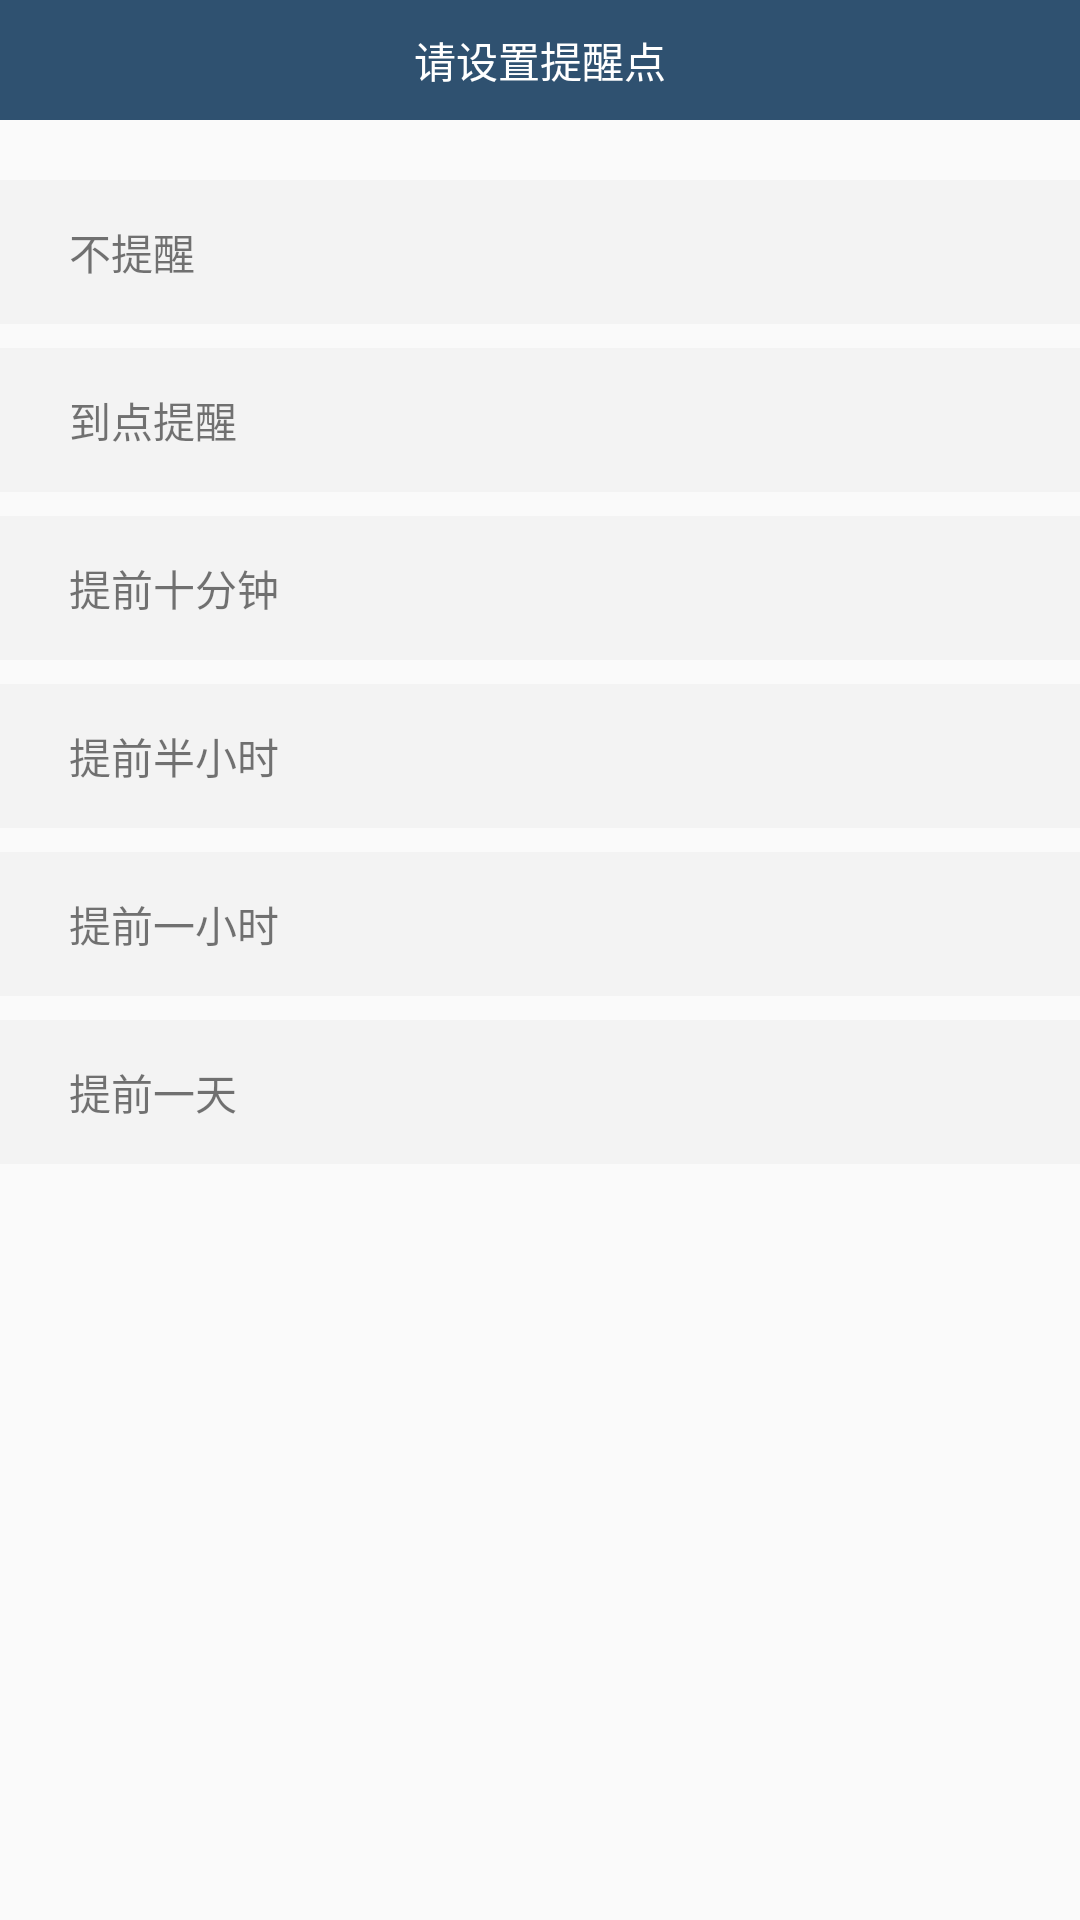

Android layout source for this screen:
<!-- AndroidManifest.xml: application theme AppTheme -->
<!-- res/layout/dialog_remind.xml -->
<?xml version="1.0" encoding="utf-8"?>
<RelativeLayout
    xmlns:android="http://schemas.android.com/apk/res/android"
    android:layout_width="match_parent"
    android:layout_height="match_parent">
    <LinearLayout
        android:id="@+id/dialog_remind_top"
        android:layout_width="match_parent"
        android:layout_height="40dp"
        android:background="@color/plan_top_bg"
        android:gravity="center">
        <TextView
            android:layout_width="wrap_content"
            android:layout_height="wrap_content"
            android:text="请设置提醒点"
            android:textColor="@color/colorPrimary"/>
    </LinearLayout>
    <RelativeLayout
        android:id="@+id/dialog_remind_01"
        android:layout_width="match_parent"
        android:layout_height="wrap_content"
        android:background="@color/color_white_shallow"
        android:layout_marginTop="20dp"
        android:layout_below="@id/dialog_remind_top"
        android:padding="8dp">
        <TextView
            android:layout_width="wrap_content"
            android:layout_height="wrap_content"
            android:text="不提醒"
            android:layout_marginLeft="15dp"
            android:layout_marginStart="15dp"
            android:layout_centerVertical="true"/>
        <ImageView
            android:id="@+id/dialog_remind_img_01"
            android:layout_width="wrap_content"
            android:layout_height="wrap_content"
            android:layout_marginRight="15dp"
            android:layout_marginEnd="15dp"
            android:src="@mipmap/selected"
            android:layout_alignParentRight="true"
            android:layout_alignParentEnd="true"
            android:layout_centerVertical="true"
            android:visibility="invisible"/>
    </RelativeLayout>
    <RelativeLayout
        android:id="@+id/dialog_remind_02"
        android:layout_width="match_parent"
        android:layout_height="wrap_content"
        android:background="@color/color_white_shallow"
        android:layout_marginTop="8dp"
        android:padding="8dp"
        android:layout_below="@id/dialog_remind_01">
        <TextView
            android:layout_width="wrap_content"
            android:layout_height="wrap_content"
            android:text="到点提醒"
            android:layout_marginLeft="15dp"
            android:layout_marginStart="15dp"
            android:layout_centerVertical="true"/>
        <ImageView
            android:id="@+id/dialog_remind_img_02"
            android:layout_width="wrap_content"
            android:layout_height="wrap_content"
            android:layout_marginRight="15dp"
            android:layout_marginEnd="15dp"
            android:src="@mipmap/selected"
            android:layout_alignParentRight="true"
            android:layout_alignParentEnd="true"
            android:layout_centerVertical="true"
            android:visibility="invisible"/>
    </RelativeLayout>
    <RelativeLayout
        android:id="@+id/dialog_remind_03"
        android:layout_width="match_parent"
        android:layout_height="wrap_content"
        android:background="@color/color_white_shallow"
        android:layout_marginTop="8dp"
        android:padding="8dp"
        android:layout_below="@id/dialog_remind_02">
        <TextView
            android:layout_width="wrap_content"
            android:layout_height="wrap_content"
            android:text="提前十分钟"
            android:layout_marginLeft="15dp"
            android:layout_marginStart="15dp"
            android:layout_centerVertical="true"/>
        <ImageView
            android:id="@+id/dialog_remind_img_03"
            android:layout_width="wrap_content"
            android:layout_height="wrap_content"
            android:layout_marginRight="15dp"
            android:layout_marginEnd="15dp"
            android:src="@mipmap/selected"
            android:layout_alignParentRight="true"
            android:layout_alignParentEnd="true"
            android:layout_centerVertical="true"
            android:visibility="invisible"/>
    </RelativeLayout>
    <RelativeLayout
        android:id="@+id/dialog_remind_04"
        android:layout_width="match_parent"
        android:layout_height="wrap_content"
        android:background="@color/color_white_shallow"
        android:layout_marginTop="8dp"
        android:padding="8dp"
        android:layout_below="@id/dialog_remind_03">
        <TextView
            android:layout_width="wrap_content"
            android:layout_height="wrap_content"
            android:text="提前半小时"
            android:layout_marginLeft="15dp"
            android:layout_marginStart="15dp"
            android:layout_centerVertical="true"/>
        <ImageView
            android:id="@+id/dialog_remind_img_04"
            android:layout_width="wrap_content"
            android:layout_height="wrap_content"
            android:layout_marginRight="15dp"
            android:layout_marginEnd="15dp"
            android:src="@mipmap/selected"
            android:layout_alignParentRight="true"
            android:layout_alignParentEnd="true"
            android:layout_centerVertical="true"
            android:visibility="invisible"/>
    </RelativeLayout>
    <RelativeLayout
        android:id="@+id/dialog_remind_05"
        android:layout_width="match_parent"
        android:layout_height="wrap_content"
        android:background="@color/color_white_shallow"
        android:layout_marginTop="8dp"
        android:padding="8dp"
        android:layout_below="@id/dialog_remind_04">
        <TextView
            android:layout_width="wrap_content"
            android:layout_height="wrap_content"
            android:text="提前一小时"
            android:layout_marginLeft="15dp"
            android:layout_marginStart="15dp"
            android:layout_centerVertical="true"/>
        <ImageView
            android:id="@+id/dialog_remind_img_05"
            android:layout_width="wrap_content"
            android:layout_height="wrap_content"
            android:layout_marginRight="15dp"
            android:layout_marginEnd="15dp"
            android:src="@mipmap/selected"
            android:layout_alignParentRight="true"
            android:layout_alignParentEnd="true"
            android:layout_centerVertical="true"
            android:visibility="invisible"/>
    </RelativeLayout>
    <RelativeLayout
        android:id="@+id/dialog_remind_06"
        android:layout_width="match_parent"
        android:layout_height="wrap_content"
        android:background="@color/color_white_shallow"
        android:layout_marginTop="8dp"
        android:padding="8dp"
        android:layout_below="@id/dialog_remind_05">
        <TextView
            android:layout_width="wrap_content"
            android:layout_height="wrap_content"
            android:text="提前一天"
            android:layout_marginLeft="15dp"
            android:layout_marginStart="15dp"
            android:layout_centerVertical="true"/>
        <ImageView
            android:id="@+id/dialog_remind_img_06"
            android:layout_width="wrap_content"
            android:layout_height="wrap_content"
            android:layout_marginRight="15dp"
            android:layout_marginEnd="15dp"
            android:src="@mipmap/selected"
            android:layout_alignParentRight="true"
            android:layout_alignParentEnd="true"
            android:layout_centerVertical="true"
            android:visibility="invisible"/>
    </RelativeLayout>

</RelativeLayout>
<!-- resources referenced by this layout -->
<resources>
  <color name="colorPrimary">#FFFFFF</color>
  <color name="color_white_shallow">#a4efefef</color>
  <color name="plan_top_bg">#cf012b51</color>
  <!-- mipmap selected: png bitmap (mipmap-mdpi, 715 bytes) -->
  <style name="AppTheme" parent="Theme.AppCompat.Light.NoActionBar">
          
          <item name="colorPrimary">@color/colorPrimary</item>
          <item name="colorPrimaryDark">@color/colorPrimaryDark</item>
          <item name="colorAccent">@color/colorAccent</item>
      </style>
  <color name="colorPrimaryDark">#b63d3d3d</color>
  <color name="colorAccent">#009966</color>
</resources>
